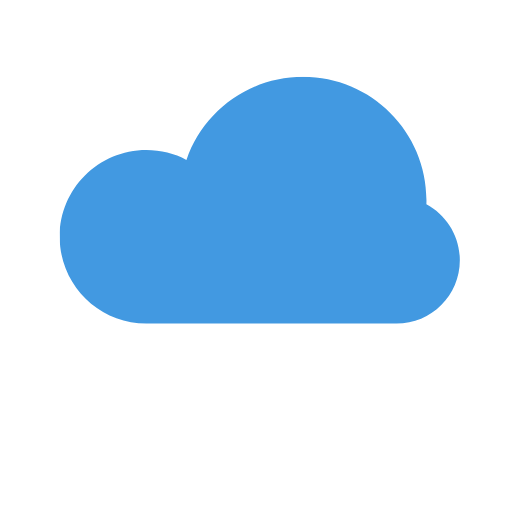
t = 0.00 s
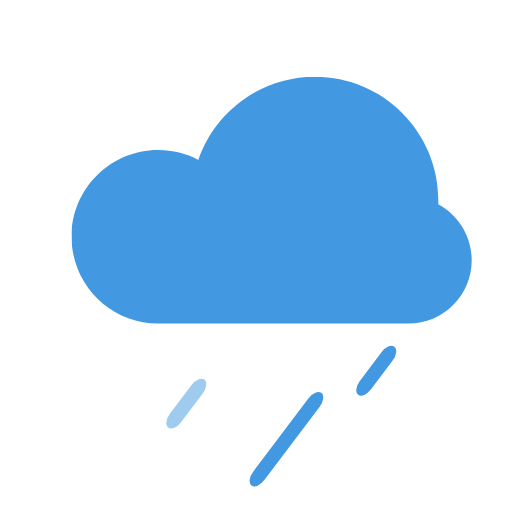
t = 0.51 s
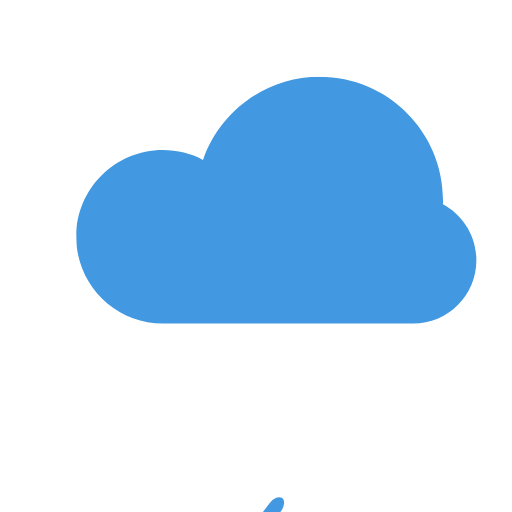
t = 0.99 s
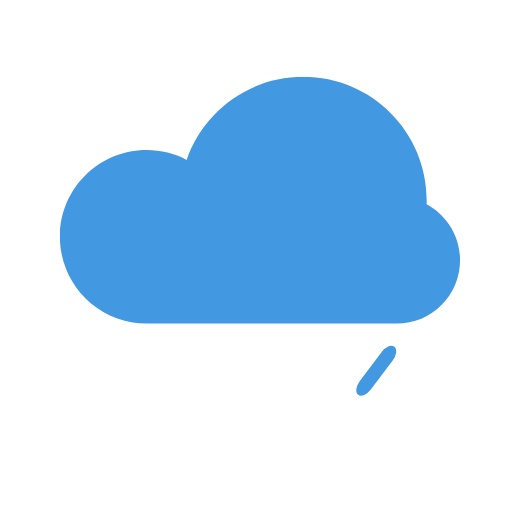
t = 1.49 s
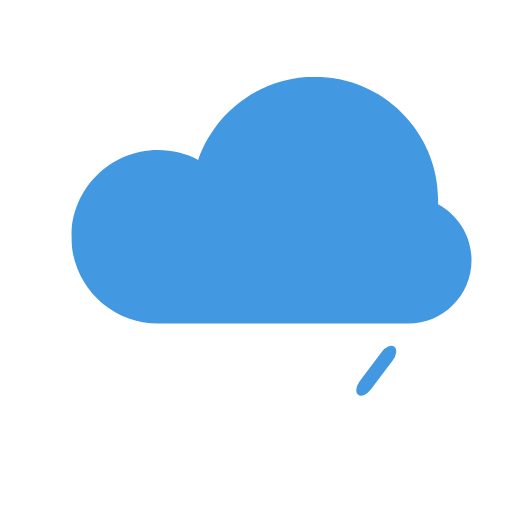
t = 2.01 s
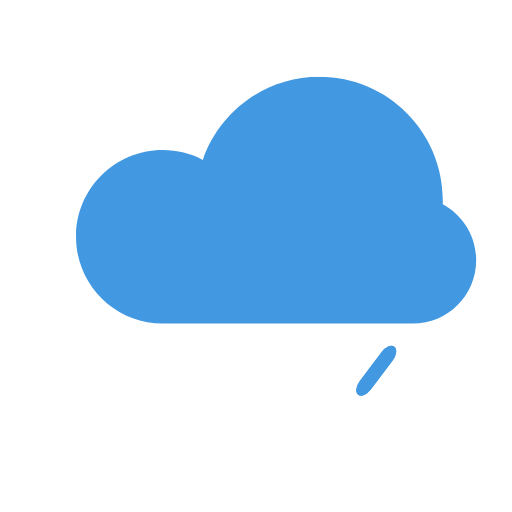
t = 2.50 s

The animated SVG that drew these frames (rendered in a browser with its animation timeline set to each time). Animation: 43 SMIL elements (animate=27,animateTransform=16); one cycle of 3.00 s, repeats indefinitely.

<svg fill="none" height="100%" width="100%" viewBox="0 0 256 256" xmlns:xlink="http://www.w3.org/1999/xlink" xmlns="http://www.w3.org/2000/svg"><defs><clipPath id="i0"><rect height="104" width="168" y="0" x="0" /></clipPath><g id="i1"><g transform="matrix(1,0,0,1,0,0)" id="i2"><g id="i3"><path fill="#4299e1" d="M101.39,103.33C101.39,103.33,36.31,103.33,36.31,103.33C16.25,103.33,0,87.08,0,67.03C0,46.98,16.25,30.72,36.31,30.72C42.36,30.72,48.06,32.2,53.08,34.82C60.07,14.56,79.3,0,101.94,0C130.47,0,153.6,23.13,153.6,51.67C153.6,52.25,153.59,52.83,153.57,53.41C161.9,57.89,167.57,66.68,167.57,76.8C167.57,91.45,155.69,103.33,141.04,103.33C141.04,103.33,101.94,103.33,101.94,103.33C101.86,103.33,101.39,103.33,101.39,103.33C101.39,103.33,101.94,103.33,101.94,103.33C101.94,103.33,101.39,103.33,101.39,103.33Z" /></g></g></g></defs><g transform="matrix(1,0,0,1,128,128)" id="i4"><g id="i4"><rect height="256" width="256" y="-128" x="-128" /></g></g><g id="i5"><g transform="translate(130.132,100.47)"><animateTransform repeatCount="indefinite" type="translate" attributeName="transform" dur="3s" begin="0s" calcMode="spline" values="130.132 100.47; 140.132 100.47; 130.132 100.47; 140.132 100.47; 130.132 100.47" keyTimes="0; 0.25; 0.5; 0.75; 1" keySplines="0.333 0 0.833 0.833; 0.333 0 0.833 0.833; 0.333 0 0.833 0.833; 0.333 0 0.833 0.833" fill="freeze" /><g transform="scale(1.194,1.194) translate(-84,-52)"><g clip-path="url(#i0)"><g transform="matrix(1,0,0,1,0,0)"><g><path fill="#4299e1" d="M101.39,103.33C101.39,103.33,36.31,103.33,36.31,103.33C16.25,103.33,0,87.08,0,67.03C0,46.98,16.25,30.72,36.31,30.72C42.36,30.72,48.06,32.2,53.08,34.82C60.07,14.56,79.3,0,101.94,0C130.47,0,153.6,23.13,153.6,51.67C153.6,52.25,153.59,52.83,153.57,53.41C161.9,57.89,167.57,66.68,167.57,76.8C167.57,91.45,155.69,103.33,141.04,103.33C141.04,103.33,101.94,103.33,101.94,103.33C101.86,103.33,101.39,103.33,101.39,103.33C101.39,103.33,101.94,103.33,101.94,103.33C101.94,103.33,101.39,103.33,101.39,103.33Z" /></g></g></g></g></g></g><g opacity="0" visibility="visible" id="i6"><animate repeatCount="indefinite" begin="0s" calcMode="discrete" dur="3s" values="visible; hidden; hidden" keyTimes="0; 0.3; 1" attributeName="visibility" /><animate repeatCount="indefinite" attributeName="opacity" dur="3s" begin="0s" fill="freeze" values="0; 1; 1; 0; 0" keyTimes="0; 0.041667; 0.166667; 0.2; 1" keySplines="0 0 1 1; 0 0 1 1; 0 0 1 1; 0 0 1 1" calcMode="spline" /><g transform="translate(138.125,199.375)"><animateTransform repeatCount="indefinite" type="translate" attributeName="transform" dur="3s" begin="0s" calcMode="spline" values="138.125 199.375; 37.875 334.625; 37.875 334.625" keyTimes="0; 0.2; 1" keySplines="0.333 0 0.833 0.833; 0 0 1 1" fill="freeze" /><g transform="rotate(37) scale(1,1) translate(0,0)"><g id="i7"><rect ry="6" rx="6" height="78" width="7" y="-39" x="-3.5" fill="#4299e1" /></g></g></g></g><g opacity="0" visibility="hidden" id="i8"><animate repeatCount="indefinite" begin="0s" calcMode="discrete" dur="3s" values="hidden; visible; hidden; hidden" keyTimes="0; 0.039; 0.339; 1" attributeName="visibility" /><animate repeatCount="indefinite" attributeName="opacity" dur="3s" begin="0s" fill="freeze" values="0; 0; 1; 1" keyTimes="0; 0.12963; 0.171296; 1" keySplines="0 0 1 1; 0 0 1 1; 0 0 1 1" calcMode="spline" /><g transform="translate(164.125,191.375)"><animateTransform repeatCount="indefinite" type="translate" attributeName="transform" dur="3s" begin="0s" calcMode="spline" values="164.125 191.375; 164.125 191.375; 63.875 326.625; 63.875 326.625" keyTimes="0; 0.12963; 0.32963; 1" keySplines="0 0 1 1; 0 0 1 1; 0 0 1 1" fill="freeze" /><g transform="rotate(37) scale(1,1) translate(0,0)"><g id="i7"><rect ry="6" rx="6" height="58" width="7" y="-29" x="-3.5" fill="#4299e1" /></g></g></g></g><g visibility="hidden" id="i9"><animate repeatCount="indefinite" begin="0s" calcMode="discrete" dur="3s" values="hidden; visible; hidden; hidden" keyTimes="0; 0.072; 0.472; 1" attributeName="visibility" /><g transform="translate(188.125,185.375)"><animateTransform repeatCount="indefinite" type="translate" attributeName="transform" dur="3s" begin="0s" calcMode="spline" values="188.125 185.375; 188.125 185.375; 87.875 320.625; 87.875 320.625" keyTimes="0; 0.180556; 0.447222; 1" keySplines="0 0 1 1; 0 0 1 1; 0 0 1 1" fill="freeze" /><g transform="rotate(37) scale(1,1) translate(0,0)"><g id="i7"><rect ry="6" rx="6" height="30" width="7" y="-15" x="-3.5" fill="#4299e1" /></g></g></g></g><g opacity="0" visibility="hidden" id="i10"><animate repeatCount="indefinite" begin="0s" calcMode="discrete" dur="3s" values="hidden; visible; hidden; hidden" keyTimes="0; 0.061; 0.461; 1" attributeName="visibility" /><animate repeatCount="indefinite" attributeName="opacity" dur="3s" begin="0s" fill="freeze" values="0; 0; 1; 1; 0; 0" keyTimes="0; 0.152778; 0.189811; 0.241667; 0.271298; 1" keySplines="0 0 1 1; 0 0 1 1; 0 0 1 1; 0 0 1 1; 0 0 1 1" calcMode="spline" /><g transform="translate(100.125,192.375)"><animateTransform repeatCount="indefinite" type="translate" attributeName="transform" dur="3s" begin="0s" calcMode="spline" values="100.125 192.375; 100.125 192.375; -0.125 327.625; -0.125 327.625" keyTimes="0; 0.152778; 0.419444; 1" keySplines="0 0 1 1; 0 0 1 1; 0 0 1 1" fill="freeze" /><g transform="rotate(37) scale(1,1) translate(0,0)"><g id="i7"><rect ry="6" rx="6" height="30" width="7" y="-15" x="-3.5" fill="#4299e1" /></g></g></g></g><g opacity="0" visibility="visible" id="i11"><animate repeatCount="indefinite" begin="0s" calcMode="discrete" dur="3s" values="visible; hidden; hidden" keyTimes="0; 0.4; 1" attributeName="visibility" /><animate repeatCount="indefinite" attributeName="opacity" dur="3s" begin="0s" fill="freeze" values="0; 1; 1; 0; 0" keyTimes="0; 0.022222; 0.116667; 0.133333; 1" keySplines="0 0 1 1; 0 0 1 1; 0 0 1 1; 0 0 1 1" calcMode="spline" /><g transform="translate(85.125,182.375)"><animateTransform repeatCount="indefinite" type="translate" attributeName="transform" dur="3s" begin="0s" calcMode="spline" values="85.125 182.375; -15.125 317.625; -15.125 317.625" keyTimes="0; 0.266667; 1" keySplines="0 0 1 1; 0 0 1 1" fill="freeze" /><g transform="rotate(37) scale(1,1) translate(0,0)"><g id="i7"><rect ry="6" rx="6" height="15" width="7" y="-7.5" x="-3.5" fill="#4299e1" /></g></g></g></g><g opacity="0" visibility="hidden" id="i12"><animate repeatCount="indefinite" begin="0s" calcMode="discrete" dur="3s" values="hidden; visible; hidden; hidden" keyTimes="0; 0.394; 0.694; 1" attributeName="visibility" /><animate repeatCount="indefinite" attributeName="opacity" dur="3s" begin="0s" fill="freeze" values="0; 0; 1; 1; 0" keyTimes="0; 1; 1; 1; 1" keySplines="0 0 1 1; 0 0 1 1; 0 0 1 1; 0 0 1 1" calcMode="spline" /><g transform="translate(138.125,199.375)"><animateTransform repeatCount="indefinite" type="translate" attributeName="transform" dur="3s" begin="0s" calcMode="spline" values="138.125 199.375; 138.125 199.375; 37.875 334.625" keyTimes="0; 1; 1" keySplines="0 0 1 1; 0.333 0 0.833 0.833" fill="freeze" /><g transform="rotate(37) scale(1,1) translate(0,0)"><g id="i7"><rect ry="6" rx="6" height="78" width="7" y="-39" x="-3.5" fill="#4299e1" /></g></g></g></g><g opacity="0" visibility="hidden" id="i13"><animate repeatCount="indefinite" begin="0s" calcMode="discrete" dur="3s" values="hidden; visible; hidden; hidden" keyTimes="0; 0.433; 0.733; 1" attributeName="visibility" /><animate repeatCount="indefinite" attributeName="opacity" dur="3s" begin="0s" fill="freeze" values="0; 0; 1" keyTimes="0; 1; 1" keySplines="0 0 1 1; 0 0 1 1" calcMode="spline" /><g transform="translate(164.125,191.375)"><animateTransform repeatCount="indefinite" type="translate" attributeName="transform" dur="3s" begin="0s" calcMode="spline" values="164.125 191.375; 164.125 191.375; 63.875 326.625" keyTimes="0; 1; 1" keySplines="0 0 1 1; 0 0 1 1" fill="freeze" /><g transform="rotate(37) scale(1,1) translate(0,0)"><g id="i7"><rect ry="6" rx="6" height="58" width="7" y="-29" x="-3.5" fill="#4299e1" /></g></g></g></g><g visibility="hidden" id="i14"><animate repeatCount="indefinite" begin="0s" calcMode="discrete" dur="3s" values="hidden; visible; hidden; hidden" keyTimes="0; 0.467; 0.867; 1" attributeName="visibility" /><g transform="translate(188.125,185.375)"><animateTransform repeatCount="indefinite" type="translate" attributeName="transform" dur="3s" begin="0s" calcMode="spline" values="188.125 185.375; 188.125 185.375; 87.875 320.625" keyTimes="0; 1; 1" keySplines="0 0 1 1; 0 0 1 1" fill="freeze" /><g transform="rotate(37) scale(1,1) translate(0,0)"><g id="i7"><rect ry="6" rx="6" height="30" width="7" y="-15" x="-3.5" fill="#4299e1" /></g></g></g></g><g opacity="0" visibility="hidden" id="i15"><animate repeatCount="indefinite" begin="0s" calcMode="discrete" dur="3s" values="hidden; visible; hidden; hidden" keyTimes="0; 0.456; 0.856; 1" attributeName="visibility" /><animate repeatCount="indefinite" attributeName="opacity" dur="3s" begin="0s" fill="freeze" values="0; 0; 1; 1; 0" keyTimes="0; 1; 1; 1; 1" keySplines="0 0 1 1; 0 0 1 1; 0 0 1 1; 0 0 1 1" calcMode="spline" /><g transform="translate(100.125,192.375)"><animateTransform repeatCount="indefinite" type="translate" attributeName="transform" dur="3s" begin="0s" calcMode="spline" values="100.125 192.375; 100.125 192.375; -0.125 327.625" keyTimes="0; 1; 1" keySplines="0 0 1 1; 0 0 1 1" fill="freeze" /><g transform="rotate(37) scale(1,1) translate(0,0)"><g id="i7"><rect ry="6" rx="6" height="30" width="7" y="-15" x="-3.5" fill="#4299e1" /></g></g></g></g><g opacity="0" visibility="hidden" id="i16"><animate repeatCount="indefinite" begin="0s" calcMode="discrete" dur="3s" values="hidden; visible; hidden; hidden" keyTimes="0; 0.394; 0.794; 1" attributeName="visibility" /><animate repeatCount="indefinite" attributeName="opacity" dur="3s" begin="0s" fill="freeze" values="0; 0; 1; 1; 0" keyTimes="0; 0.986111; 1; 1; 1" keySplines="0 0 1 1; 0 0 1 1; 0 0 1 1; 0 0 1 1" calcMode="spline" /><g transform="translate(85.125,182.375)"><animateTransform repeatCount="indefinite" type="translate" attributeName="transform" dur="3s" begin="0s" calcMode="spline" values="85.125 182.375; 85.125 182.375; -15.125 317.625" keyTimes="0; 0.986111; 1" keySplines="0 0 1 1; 0 0 1 1" fill="freeze" /><g transform="rotate(37) scale(1,1) translate(0,0)"><g id="i7"><rect ry="6" rx="6" height="15" width="7" y="-7.5" x="-3.5" fill="#4299e1" /></g></g></g></g><g opacity="0" visibility="hidden" id="i17"><animate repeatCount="indefinite" begin="0s" calcMode="discrete" dur="3s" values="hidden; visible; visible" keyTimes="0; 0.711; 1" attributeName="visibility" /><animate repeatCount="indefinite" attributeName="opacity" dur="3s" begin="0s" fill="freeze" values="0; 0; 1; 1; 0" keyTimes="0; 1; 1; 1; 1" keySplines="0 0 1 1; 0 0 1 1; 0 0 1 1; 0 0 1 1" calcMode="spline" /><g transform="translate(138.125,199.375)"><animateTransform repeatCount="indefinite" type="translate" attributeName="transform" dur="3s" begin="0s" calcMode="spline" values="138.125 199.375; 138.125 199.375; 37.875 334.625" keyTimes="0; 1; 1" keySplines="0 0 1 1; 0.333 0 0.833 0.833" fill="freeze" /><g transform="rotate(37) scale(1,1) translate(0,0)"><g id="i7"><rect ry="6" rx="6" height="78" width="7" y="-39" x="-3.5" fill="#4299e1" /></g></g></g></g><g opacity="0" visibility="hidden" id="i18"><animate repeatCount="indefinite" begin="0s" calcMode="discrete" dur="3s" values="hidden; visible; visible" keyTimes="0; 0.75; 1" attributeName="visibility" /><animate repeatCount="indefinite" attributeName="opacity" dur="3s" begin="0s" fill="freeze" values="0; 0; 1" keyTimes="0; 1; 1" keySplines="0 0 1 1; 0 0 1 1" calcMode="spline" /><g transform="translate(164.125,191.375)"><animateTransform repeatCount="indefinite" type="translate" attributeName="transform" dur="3s" begin="0s" calcMode="spline" values="164.125 191.375; 164.125 191.375; 63.875 326.625" keyTimes="0; 1; 1" keySplines="0 0 1 1; 0 0 1 1" fill="freeze" /><g transform="rotate(37) scale(1,1) translate(0,0)"><g id="i7"><rect ry="6" rx="6" height="58" width="7" y="-29" x="-3.5" fill="#4299e1" /></g></g></g></g><g visibility="hidden" id="i19"><animate repeatCount="indefinite" begin="0s" calcMode="discrete" dur="3s" values="hidden; visible; visible" keyTimes="0; 0.783; 1" attributeName="visibility" /><g transform="translate(188.125,185.375)"><animateTransform repeatCount="indefinite" type="translate" attributeName="transform" dur="3s" begin="0s" calcMode="spline" values="188.125 185.375; 188.125 185.375; 87.875 320.625" keyTimes="0; 1; 1" keySplines="0 0 1 1; 0 0 1 1" fill="freeze" /><g transform="rotate(37) scale(1,1) translate(0,0)"><g id="i7"><rect ry="6" rx="6" height="30" width="7" y="-15" x="-3.5" fill="#4299e1" /></g></g></g></g><g opacity="0" visibility="hidden" id="i20"><animate repeatCount="indefinite" begin="0s" calcMode="discrete" dur="3s" values="hidden; visible; visible" keyTimes="0; 0.772; 1" attributeName="visibility" /><animate repeatCount="indefinite" attributeName="opacity" dur="3s" begin="0s" fill="freeze" values="0; 0; 1; 1; 0" keyTimes="0; 1; 1; 1; 1" keySplines="0 0 1 1; 0 0 1 1; 0 0 1 1; 0 0 1 1" calcMode="spline" /><g transform="translate(100.125,192.375)"><animateTransform repeatCount="indefinite" type="translate" attributeName="transform" dur="3s" begin="0s" calcMode="spline" values="100.125 192.375; 100.125 192.375; -0.125 327.625" keyTimes="0; 1; 1" keySplines="0 0 1 1; 0 0 1 1" fill="freeze" /><g transform="rotate(37) scale(1,1) translate(0,0)"><g id="i7"><rect ry="6" rx="6" height="30" width="7" y="-15" x="-3.5" fill="#4299e1" /></g></g></g></g><g opacity="0" visibility="hidden" id="i21"><animate repeatCount="indefinite" begin="0s" calcMode="discrete" dur="3s" values="hidden; visible; visible" keyTimes="0; 0.711; 1" attributeName="visibility" /><animate repeatCount="indefinite" attributeName="opacity" dur="3s" begin="0s" fill="freeze" values="0; 0; 1; 1; 0" keyTimes="0; 1; 1; 1; 1" keySplines="0 0 1 1; 0 0 1 1; 0 0 1 1; 0 0 1 1" calcMode="spline" /><g transform="translate(85.125,182.375)"><animateTransform repeatCount="indefinite" type="translate" attributeName="transform" dur="3s" begin="0s" calcMode="spline" values="85.125 182.375; 85.125 182.375; -15.125 317.625" keyTimes="0; 1; 1" keySplines="0 0 1 1; 0 0 1 1" fill="freeze" /><g transform="rotate(37) scale(1,1) translate(0,0)"><g id="i7"><rect ry="6" rx="6" height="15" width="7" y="-7.5" x="-3.5" fill="#4299e1" /></g></g></g></g></svg>
